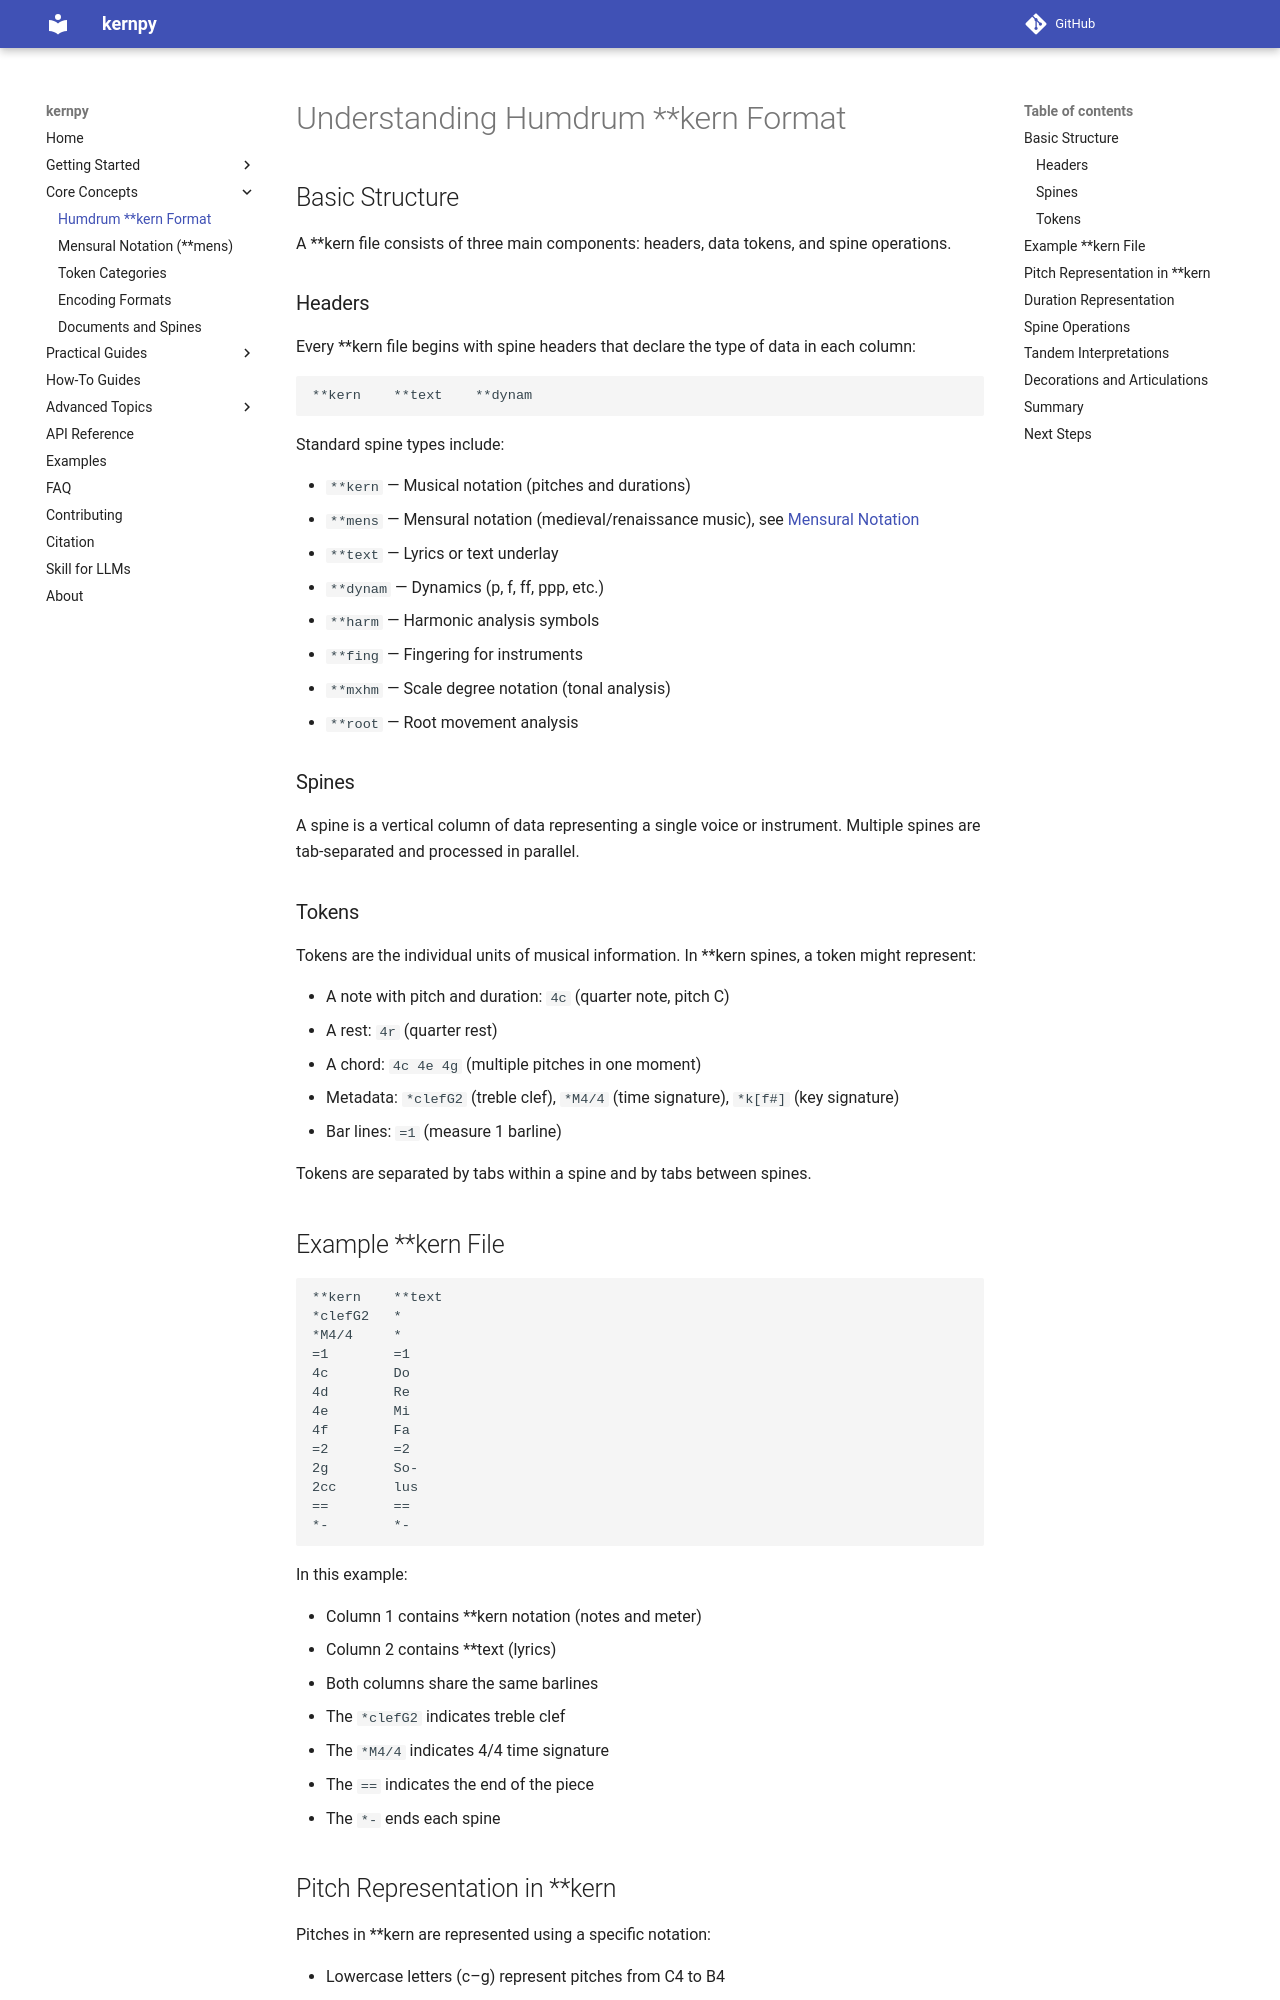

repository: OMR-PRAIG-UA-ES/kernpy · page: concepts/humdrum-kern/index.html · generator: mkdocs

# Understanding Humdrum **kern Format


## Basic Structure

A **kern file consists of three main components: headers, data tokens, and spine operations.

### Headers

Every **kern file begins with spine headers that declare the type of data in each column:

```kern
**kern    **text    **dynam
```

Standard spine types include:

- `**kern` — Musical notation (pitches and durations)
- `**mens` — Mensural notation (medieval/renaissance music), see [Mensural Notation](humdrum-mens.md)
- `**text` — Lyrics or text underlay
- `**dynam` — Dynamics (p, f, ff, ppp, etc.)
- `**harm` — Harmonic analysis symbols
- `**fing` — Fingering for instruments
- `**mxhm` — Scale degree notation (tonal analysis)
- `**root` — Root movement analysis

### Spines

A spine is a vertical column of data representing a single voice or instrument. Multiple spines are tab-separated and processed in parallel.

### Tokens

Tokens are the individual units of musical information. In **kern spines, a token might represent:

- A note with pitch and duration: `4c` (quarter note, pitch C)
- A rest: `4r` (quarter rest)
- A chord: `4c 4e 4g` (multiple pitches in one moment)
- Metadata: `*clefG2` (treble clef), `*M4/4` (time signature), `*k[f#]` (key signature)
- Bar lines: `=1` (measure 1 barline)

Tokens are separated by tabs within a spine and by tabs between spines.

## Example **kern File

```kern
**kern    **text
*clefG2   *
*M4/4     *
=1        =1
4c        Do
4d        Re
4e        Mi
4f        Fa
=2        =2
2g        So-
2cc       lus
==        ==
*-        *-
```

In this example:

- Column 1 contains **kern notation (notes and meter)
- Column 2 contains **text (lyrics)
- Both columns share the same barlines
- The `*clefG2` indicates treble clef
- The `*M4/4` indicates 4/4 time signature
- The `==` indicates the end of the piece
- The `*-` ends each spine
